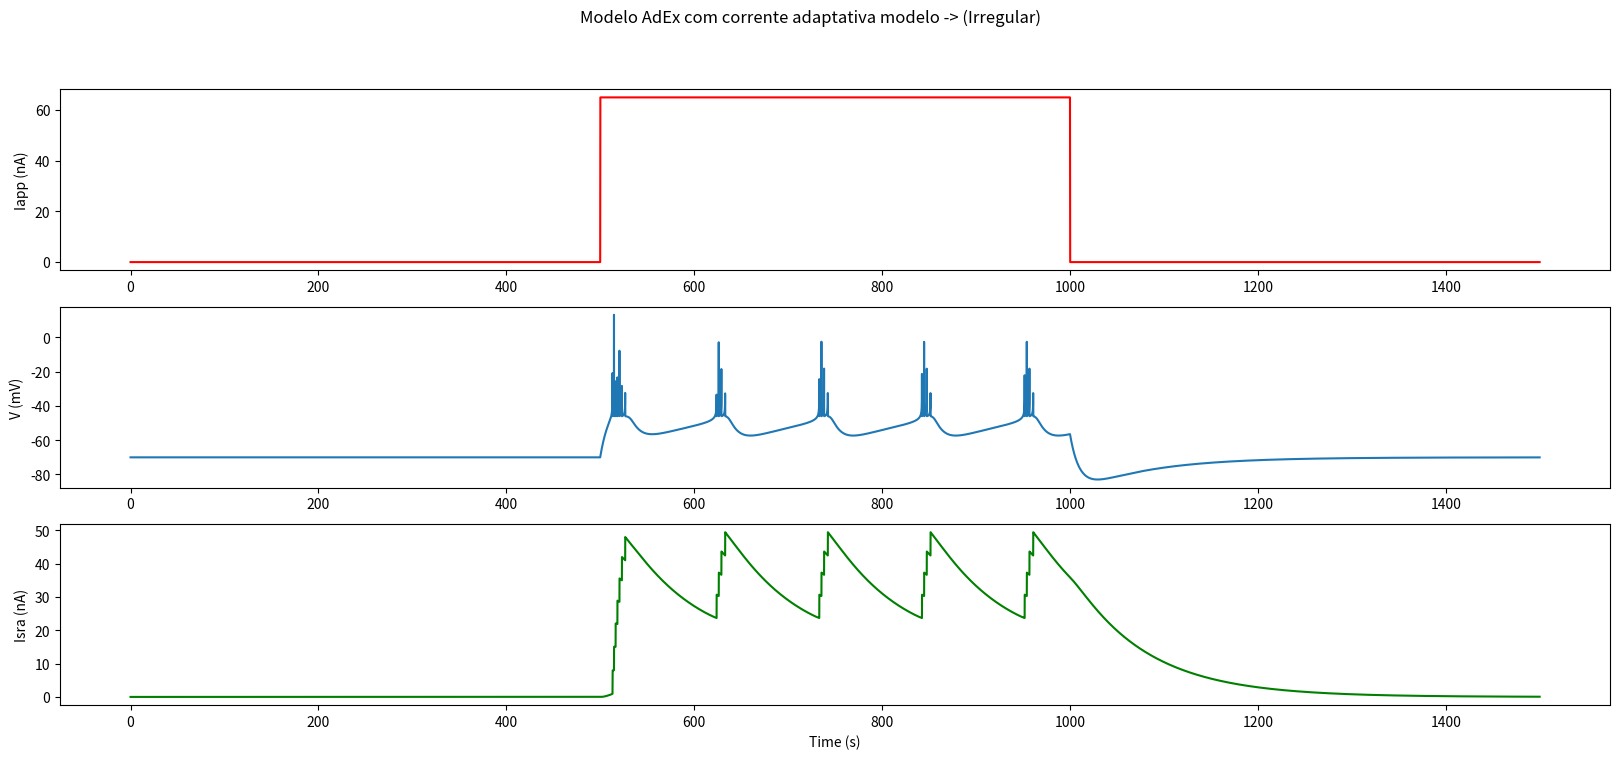
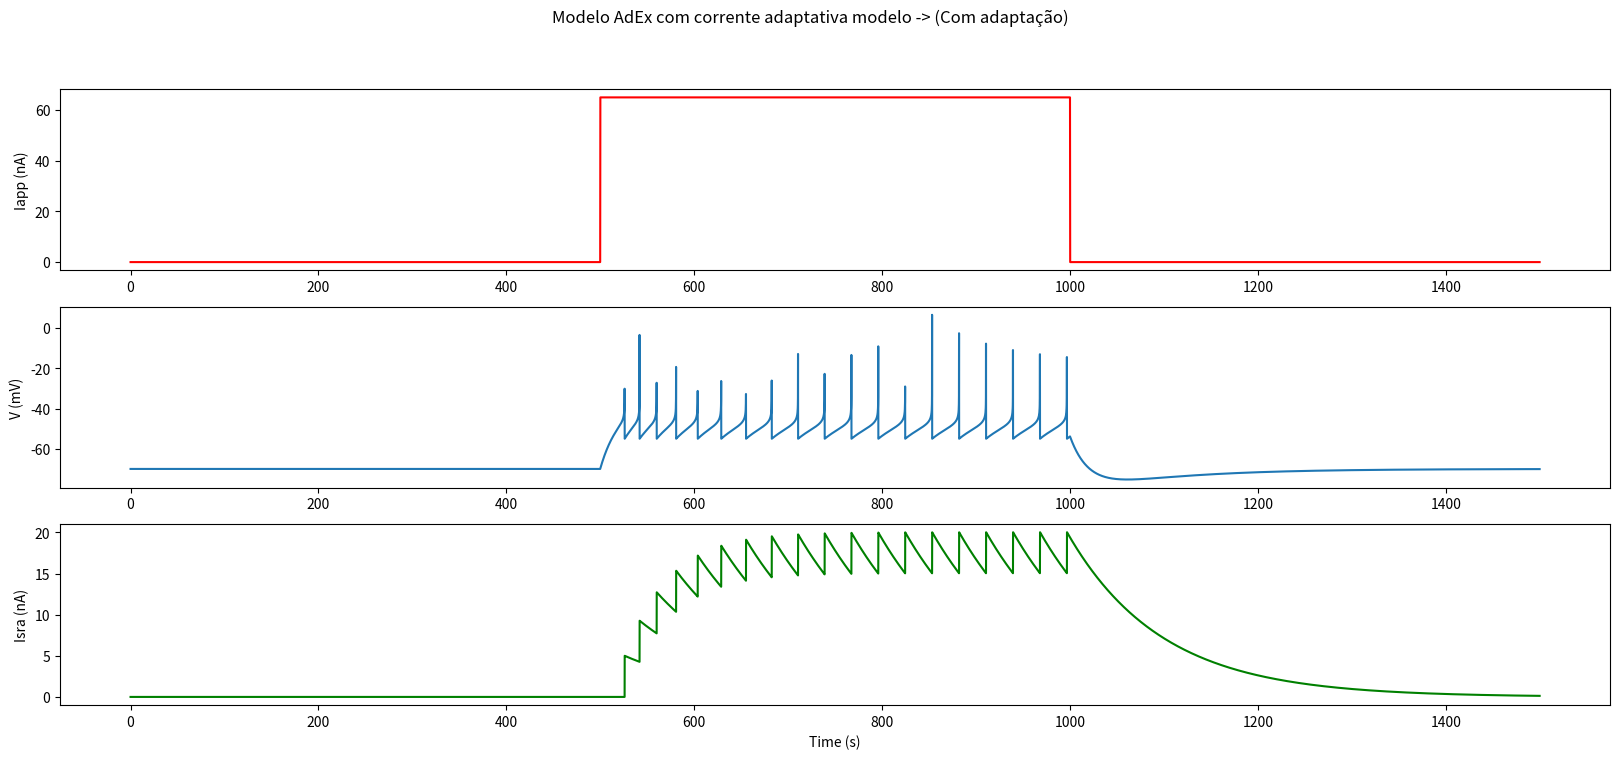
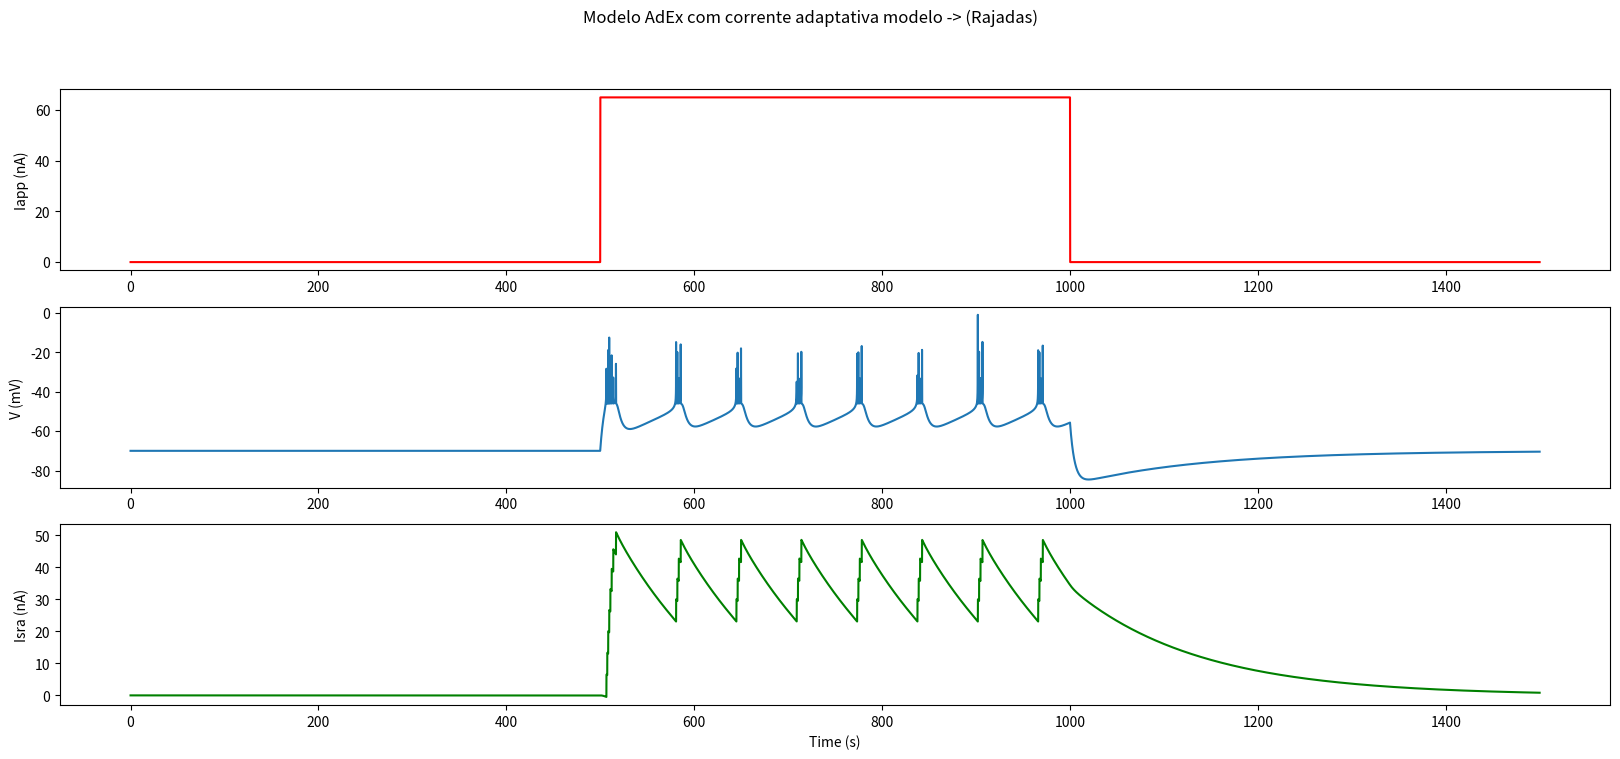

Write Python code to recreate these figures, in order.
import matplotlib.pyplot as plt
import numpy as np
from math import exp

# Função para o potencial de membrana
def AdEx(V, Vr, delta_t, Vth, R, u, Iapp, tau_m):

    membrane_potential = -(V - Vr) + delta_t * \
        np.exp((V - Vth)/delta_t) - (R * u) + (R * Iapp)
    membrane_potential = membrane_potential/tau_m

    return membrane_potential


def adaptation(V, Vr, u, a, tau_u):

    du = (a * (V - Vr)) - u
    du = du/tau_u

    return du


def simulation(time_sumlation, start_Iapp, end_Iapp, V0, u0, Vr, dt, Iapp, Vth, tau_m, Vreset, R, delta_t, a, b, tau_u, Vpico, type_neuron):
    time = np.arange(0, time_simulation, dt)
    V = np.zeros(len(time))
    V[0] = V0
    u = np.zeros(len(time))
    u[0] = u0
    spikes = np.zeros(len(time))
    Iapp_simulation = np.zeros(len(time))

    for i in range(1, len(time)):
        if (i >= start_Iapp and i <= end_Iapp):
            Iapp_simulation[i] = Iapp
        else:
            Iapp_simulation[i] = 0

        V[i] = V[i - 1] + (dt * AdEx(V=V[i - 1], Vr=Vr, delta_t=delta_t,
                                     Vth=Vth, R=R, u=u[i - 1], Iapp=Iapp_simulation[i], tau_m=tau_m))
        u[i] = u[i - 1] + (dt * adaptation(V=V[i - 1], Vr=Vr,
                                           u=u[i - 1], a=a, tau_u=tau_u))

        if (V[i] >= Vpico):
            V[i] = Vreset
            u[i] = u[i] + b
            spikes[i] = 1

    fig, axs = plt.subplots(3, figsize=(20, 8))
    fig.suptitle(
        f'Modelo AdEx com corrente adaptativa modelo -> {type_neuron}')
    axs[0].plot(time, Iapp_simulation, c='red')
    axs[0].set(ylabel='Iapp (nA)')
    axs[1].plot(time, V)
    axs[1].set(ylabel="V (mV)")
    axs[2].plot(time, u, c='g')
    axs[2].set(ylabel='Isra (nA)')
    axs[2].set(xlabel='Time (s)')
    plt.savefig(f'exe3{type_neuron}.png', format='png')
    plt.show()


# Parametros
dt = 0.1
Vr = -70
Vth = -50
R = 0.500
delta_t = 2
Vpico = 20
Iapp = 65
time_simulation = 1500  # 1,5 s


simulation(time_sumlation=time_simulation, start_Iapp=5000, end_Iapp=10000, V0=Vr, u0=0, Vr=Vr, dt=dt,
           Iapp=Iapp, Vth=Vth, tau_m=9.9, Vreset=-46, R=R, delta_t=delta_t, a=0.5, b=7, tau_u=100, Vpico=Vpico, type_neuron="(Irregular)")

simulation(time_sumlation=time_simulation, start_Iapp=5000, end_Iapp=10000, V0=Vr, u0=0, Vr=Vr, dt=dt,
           Iapp=Iapp, Vth=Vth, tau_m=20, Vreset=-55, R=R, delta_t=delta_t, a=0, b=5, tau_u=100, Vpico=Vpico, type_neuron="(Com adaptação)")

simulation(time_sumlation=time_simulation, start_Iapp=5000, end_Iapp=10000, V0=Vr, u0=0, Vr=Vr, dt=dt,
           Iapp=Iapp, Vth=Vth, tau_m=5, Vreset=-46, R=R, delta_t=delta_t, a=-0.5, b=7, tau_u=100, Vpico=Vpico, type_neuron="(Rajadas)")
